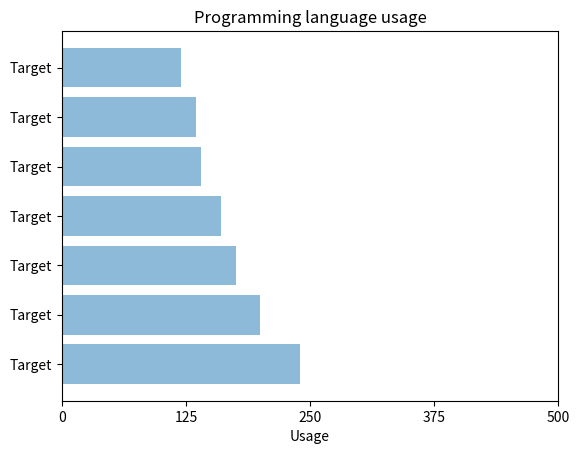

Reproduce this figure in Python.
import matplotlib.pyplot as plt
import numpy as np

objects = ('Target', 'Target', 'Target', 'Target', 'Target', 'Target', 'Target')
y_pos = np.arange(len(objects))
performance = [240,200,175,160,140,135,120]
x_ticks = np.linspace(0, 500,5)

plt.barh(y_pos, performance, align='center', alpha=0.5)
plt.yticks(y_pos, objects)
plt.xticks(x_ticks)
plt.xlabel('Usage')
plt.title('Programming language usage')

plt.show()
